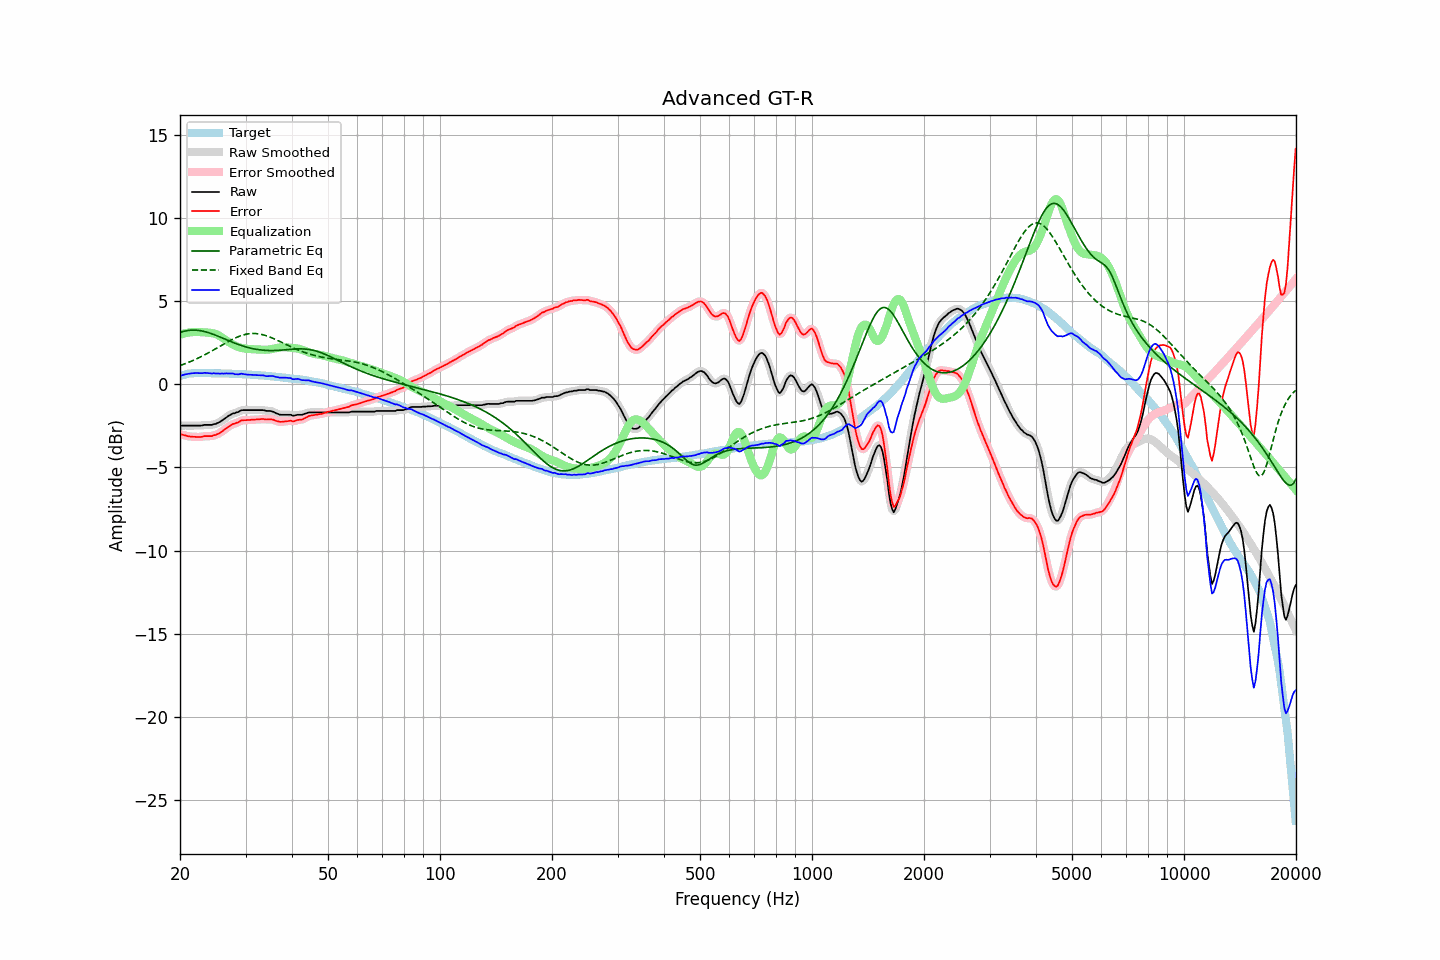

The table this chart was drawn from, first rows:
frequency, raw, error, smoothed, error_smoothed, equalization, parametric_eq, fixed_band_eq, equalized_raw, equalized_smoothed, target
20.00, -2.51, -3.01, -2.50, -3.01, 2.99, 3.13, 1.14, 0.49, 0.49, 0.51
20.20, -2.48, -3.01, -2.49, -3.02, 3.02, 3.16, 1.17, 0.55, 0.54, 0.54
20.40, -2.48, -3.04, -2.48, -3.04, 3.05, 3.19, 1.20, 0.57, 0.57, 0.57
20.61, -2.48, -3.06, -2.47, -3.07, 3.08, 3.21, 1.24, 0.60, 0.60, 0.58
20.81, -2.48, -3.09, -2.48, -3.09, 3.10, 3.23, 1.28, 0.62, 0.62, 0.62
21.02, -2.48, -3.12, -2.48, -3.12, 3.11, 3.25, 1.32, 0.64, 0.64, 0.65
21.23, -2.48, -3.13, -2.48, -3.13, 3.13, 3.26, 1.36, 0.65, 0.65, 0.66
21.44, -2.48, -3.14, -2.48, -3.14, 3.14, 3.27, 1.40, 0.66, 0.66, 0.67
21.66, -2.48, -3.15, -2.48, -3.15, 3.15, 3.27, 1.44, 0.68, 0.68, 0.68
21.87, -2.48, -3.15, -2.48, -3.16, 3.16, 3.27, 1.48, 0.68, 0.68, 0.68
22.09, -2.48, -3.16, -2.48, -3.16, 3.16, 3.27, 1.52, 0.68, 0.68, 0.69
22.31, -2.48, -3.16, -2.48, -3.16, 3.16, 3.26, 1.57, 0.68, 0.68, 0.69
22.54, -2.48, -3.16, -2.48, -3.17, 3.15, 3.25, 1.62, 0.68, 0.67, 0.69
22.76, -2.48, -3.16, -2.47, -3.15, 3.15, 3.23, 1.66, 0.67, 0.68, 0.69
22.99, -2.47, -3.14, -2.46, -3.14, 3.14, 3.21, 1.71, 0.68, 0.68, 0.68
23.22, -2.44, -3.11, -2.45, -3.12, 3.14, 3.19, 1.76, 0.70, 0.69, 0.68
23.45, -2.44, -3.11, -2.44, -3.11, 3.13, 3.17, 1.81, 0.69, 0.69, 0.68
23.69, -2.44, -3.11, -2.43, -3.11, 3.12, 3.14, 1.87, 0.69, 0.69, 0.68
23.92, -2.44, -3.11, -2.44, -3.12, 3.11, 3.11, 1.92, 0.68, 0.67, 0.68
24.16, -2.44, -3.11, -2.44, -3.11, 3.10, 3.08, 1.97, 0.66, 0.67, 0.68
24.40, -2.44, -3.11, -2.43, -3.10, 3.09, 3.04, 2.03, 0.65, 0.66, 0.68
24.65, -2.39, -3.05, -2.41, -3.07, 3.07, 3.01, 2.08, 0.68, 0.66, 0.67
24.89, -2.39, -3.05, -2.38, -3.04, 3.04, 2.97, 2.14, 0.65, 0.66, 0.67
25.14, -2.34, -3.00, -2.34, -3.01, 3.00, 2.93, 2.19, 0.66, 0.66, 0.67
25.39, -2.30, -2.96, -2.30, -2.96, 2.95, 2.89, 2.25, 0.66, 0.65, 0.67
25.65, -2.25, -2.91, -2.24, -2.90, 2.90, 2.85, 2.31, 0.65, 0.65, 0.67
25.91, -2.18, -2.83, -2.18, -2.84, 2.83, 2.81, 2.36, 0.66, 0.65, 0.66
26.16, -2.12, -2.77, -2.11, -2.77, 2.77, 2.77, 2.42, 0.65, 0.66, 0.66
26.43, -2.04, -2.69, -2.04, -2.70, 2.70, 2.73, 2.47, 0.66, 0.66, 0.66
26.69, -1.97, -2.62, -1.97, -2.63, 2.63, 2.69, 2.53, 0.66, 0.66, 0.66
26.96, -1.91, -2.56, -1.91, -2.56, 2.57, 2.64, 2.58, 0.66, 0.66, 0.66
27.23, -1.85, -2.49, -1.84, -2.49, 2.51, 2.60, 2.63, 0.66, 0.66, 0.65
27.50, -1.80, -2.44, -1.80, -2.44, 2.45, 2.56, 2.69, 0.65, 0.65, 0.65
27.77, -1.74, -2.37, -1.75, -2.39, 2.40, 2.53, 2.73, 0.66, 0.64, 0.64
28.05, -1.74, -2.37, -1.72, -2.36, 2.35, 2.49, 2.78, 0.61, 0.63, 0.64
28.33, -1.69, -2.31, -1.70, -2.32, 2.31, 2.45, 2.82, 0.62, 0.61, 0.63
28.62, -1.67, -2.29, -1.66, -2.28, 2.27, 2.42, 2.87, 0.60, 0.61, 0.63
28.90, -1.62, -2.24, -1.61, -2.23, 2.23, 2.38, 2.90, 0.62, 0.62, 0.63
29.19, -1.56, -2.17, -1.57, -2.19, 2.21, 2.35, 2.94, 0.65, 0.63, 0.62
29.48, -1.55, -2.16, -1.55, -2.16, 2.18, 2.32, 2.97, 0.63, 0.63, 0.62
29.78, -1.55, -2.15, -1.54, -2.15, 2.16, 2.29, 3.00, 0.62, 0.62, 0.61
30.08, -1.55, -2.15, -1.55, -2.15, 2.15, 2.26, 3.02, 0.60, 0.60, 0.61
30.38, -1.55, -2.14, -1.55, -2.15, 2.14, 2.23, 3.04, 0.59, 0.59, 0.60
30.68, -1.55, -2.14, -1.55, -2.14, 2.13, 2.21, 3.05, 0.58, 0.58, 0.60
30.99, -1.55, -2.13, -1.55, -2.13, 2.13, 2.18, 3.06, 0.58, 0.58, 0.59
31.30, -1.55, -2.12, -1.55, -2.13, 2.12, 2.16, 3.07, 0.58, 0.58, 0.58
31.61, -1.55, -2.12, -1.55, -2.12, 2.12, 2.14, 3.07, 0.57, 0.57, 0.58
31.93, -1.55, -2.11, -1.55, -2.11, 2.11, 2.12, 3.06, 0.56, 0.56, 0.57
32.24, -1.55, -2.10, -1.55, -2.11, 2.10, 2.11, 3.06, 0.56, 0.56, 0.56
32.57, -1.55, -2.10, -1.55, -2.10, 2.10, 2.09, 3.04, 0.55, 0.55, 0.56
32.89, -1.55, -2.09, -1.54, -2.09, 2.10, 2.08, 3.03, 0.55, 0.55, 0.55
33.22, -1.55, -2.08, -1.55, -2.09, 2.09, 2.07, 3.00, 0.55, 0.55, 0.54
33.55, -1.55, -2.08, -1.56, -2.09, 2.09, 2.06, 2.98, 0.54, 0.53, 0.54
33.89, -1.58, -2.10, -1.57, -2.10, 2.09, 2.05, 2.95, 0.51, 0.51, 0.53
34.23, -1.60, -2.11, -1.59, -2.10, 2.09, 2.05, 2.92, 0.49, 0.50, 0.52
34.57, -1.60, -2.10, -1.60, -2.10, 2.10, 2.04, 2.89, 0.50, 0.50, 0.51
34.92, -1.60, -2.09, -1.60, -2.10, 2.11, 2.04, 2.85, 0.51, 0.51, 0.50
35.27, -1.62, -2.10, -1.62, -2.10, 2.13, 2.04, 2.81, 0.51, 0.51, 0.49
35.62, -1.65, -2.12, -1.65, -2.13, 2.15, 2.04, 2.77, 0.50, 0.50, 0.48
35.97, -1.70, -2.16, -1.70, -2.16, 2.17, 2.04, 2.73, 0.47, 0.47, 0.47
... 635 more rows
